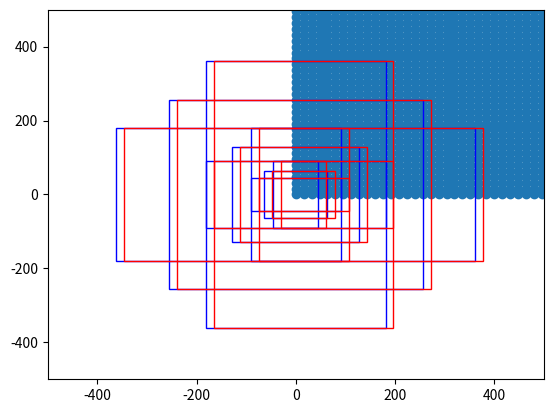

Recreate this plot in Python.
import numpy as np


def generate_base_anchors(base_size=16, ratios=[0.5, 1, 2], scales=[8, 16, 32], center_x=0, center_y=0):
    """
    function description: 生成k个以(0, 0)为中心的anchors模板

    :param base_size: 特征图的每个像素的感受野大小(相当于featuremap上的一个像素的尺度所对应原图上的尺度)
    :param ratios: 高宽的比率
    :param scales: 面积的scales的开方
    :return:
    """
    base_anchor = np.zeros((len(ratios) * len(scales), 4), dtype=np.float32)

    # 生成anchor的算法本质: 使得总面积不变, 一个像素点衍生出9个anchors
    for i in range(len(scales)):
        for j in range(len(ratios)):
            index = i * len(ratios) + j
            area = (base_size * scales[i]) ** 2
            width = np.sqrt(area * 1.0 / ratios[j])
            height = width * ratios[j]

            # 只需要保存左上角个右下角的点的坐标即可
            base_anchor[index, 0] = -width / 2. + center_x
            base_anchor[index, 1] = -height / 2. + center_y
            base_anchor[index, 2] = width / 2. + center_x
            base_anchor[index, 3] = height / 2. + center_y

    return base_anchor


def enumerate_shifted_anchor(base_anchor, base_size, width, height):
    """
    function description: 减少不必要的如generate_base_anchors的计算, 较大的特征图的锚框生成模板, 生成锚框的初选模板即滑动窗口

    :param base_anchor: 需要reshape的anchors
    :param base_size: 特征图的每个像素的感受野大小
    :param height: featuremap的高度
    :param width: featuremap的宽度
    :return:
        anchor: 维度为:[width*height*k, 4]的先验框(anchors)
    """
    # 计算featuremap中每个像素点在原图中感受野上的中心点坐标
    shift_x = np.arange(0, width * base_size, base_size)
    shift_y = np.arange(0, height * base_size, base_size)
    shift_x, shift_y = np.meshgrid(shift_x, shift_y)
    print('shift_x: ', shift_x.shape, 'shift_y: ', shift_y.shape)

    # TODO 感觉最正统的方法还是遍历中心点
    # index = 0
    # for x in shift_x:
    #     for y in shift_y:
    #         anchors = generate_base_anchors(center_x=x, center_y=y)
    #         if index == 0:
    #             old_anchors = anchors
    #         else:
    #             anchors = np.concatenate((old_anchors, anchors), axis=0)
    #             old_anchors = anchors
    #         index += 1

    # TODO 直接利用broadcast貌似也可以达到目的
    # shift_x.ravel()表示原地将为一维数组, shift的维度为: [feature_stride, 4]
    shift = np.stack((shift_x.ravel(), shift_y.ravel(), shift_x.ravel(), shift_y.ravel(),), axis=1)

    # print("base_anchor: ", base_anchor.shape)
    # print("shift: ", shift.shape)
    # 9个先验框
    A = base_anchor.shape[0]
    K = shift.shape[0]
    anchor = base_anchor.reshape((1, A, 4)) + shift.reshape((K, 1, 4))

    # 最后再合成为所有的先验框, 相当于对featuremap的每个像素点都生成k(9)个先验框(anchors)
    anchors = anchor.reshape((K * A, 4)).astype(np.float32)
    print('result: ', anchors.shape)
    return anchors


if __name__ == '__main__':
    import matplotlib.pyplot as plt

    nine_anchors = generate_base_anchors()
    print(nine_anchors.shape)

    height, width, base_size = 38, 38, 16
    all_anchors = enumerate_shifted_anchor(nine_anchors, base_size, width, height)
    print(38 * 38 * 9)

    fig = plt.figure()
    ax = fig.add_subplot(111)
    plt.ylim(-500, 500)
    plt.xlim(-500, 500)
    shift_x = np.arange(0, width * base_size, base_size)
    shift_y = np.arange(0, height * base_size, base_size)
    shift_x, shift_y = np.meshgrid(shift_x, shift_y)
    plt.scatter(shift_x, shift_y)

    box_widths = all_anchors[:, 2] - all_anchors[:, 0]
    box_heights = all_anchors[:, 3] - all_anchors[:, 1]
    print(all_anchors)

    for i in range(18):
        print('width: ', box_widths[i], 'height: ', box_heights[i])
        if i >= 9:
            rect = plt.Rectangle([all_anchors[i, 0], all_anchors[i, 1]], box_widths[i],
                                 box_heights[i], color="r", fill=False)
        else:
            rect = plt.Rectangle([all_anchors[i, 0], all_anchors[i, 1]], box_widths[i],
                                 box_heights[i], color="b", fill=False)
        ax.add_patch(rect)
    plt.show()
